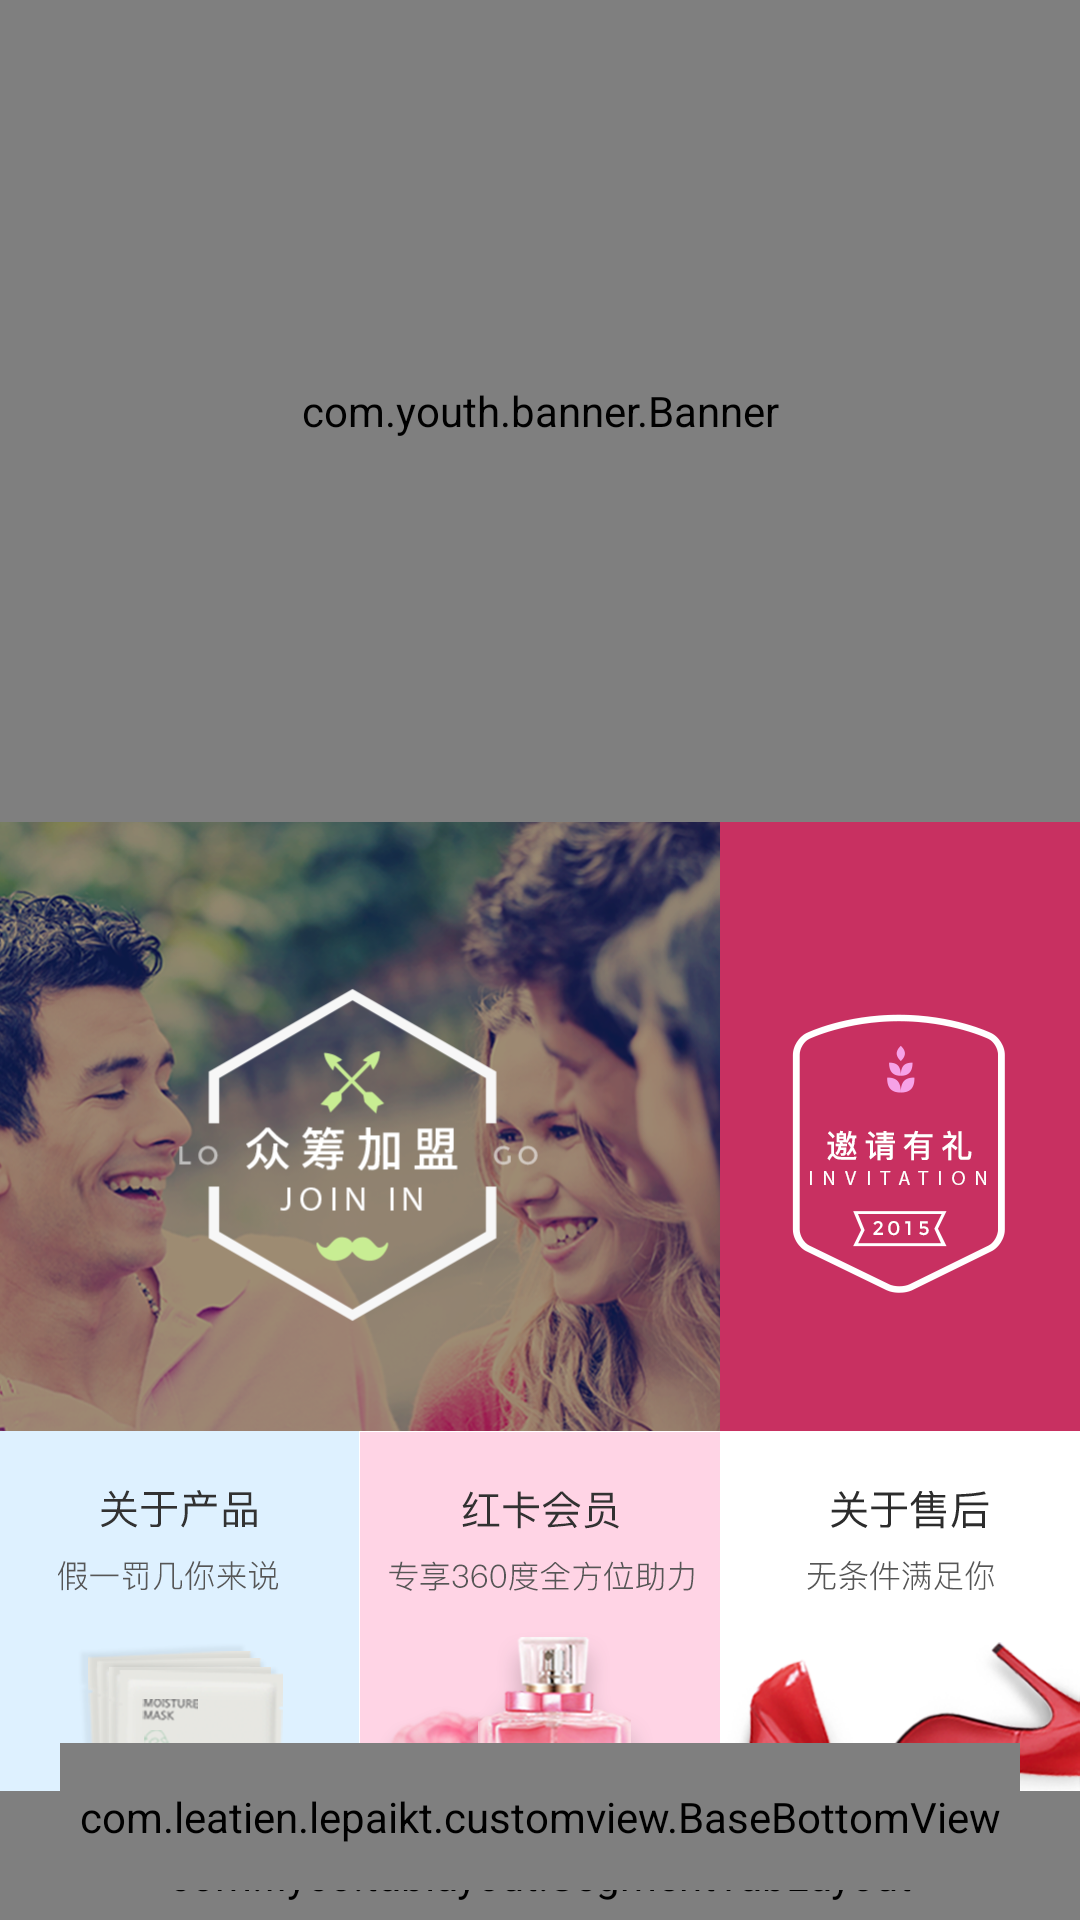

Reconstruct the res/layout file that produces this screen, plus the resources it refers to.
<!-- AndroidManifest.xml: application theme AppTheme -->
<!-- res/layout/activity_home_page.xml -->
<?xml version="1.0" encoding="utf-8"?>
<FrameLayout xmlns:android="http://schemas.android.com/apk/res/android"
    xmlns:app="http://schemas.android.com/apk/res-auto"
    android:layout_width="match_parent"
    android:layout_height="match_parent"
    android:background="@android:color/transparent"
    xmlns:tl="http://schemas.android.com/tools"
    >
    <LinearLayout
        android:orientation="vertical"
        android:layout_width="match_parent"
        android:layout_height="match_parent">
        <View
            android:id="@+id/view"
            android:layout_width="match_parent"
            android:layout_height="0dp"
            android:background="@color/transparent" />
        <android.support.design.widget.CoordinatorLayout
            android:background="#fff"
            android:layout_weight="1"
            android:layout_width="match_parent"
            android:layout_height="0dp"
            >

            <android.support.design.widget.AppBarLayout
                android:id="@+id/app_bar_topic"
                android:layout_width="match_parent"
                android:layout_height="wrap_content"
                android:background="#fff"
                app:elevation="0dp">
                <android.support.design.widget.CollapsingToolbarLayout
                    android:id="@+id/toolbar_layout_topic"
                    android:layout_width="match_parent"
                    android:layout_height="match_parent"
                    app:titleEnabled="false"
                    app:layout_scrollFlags="scroll|exitUntilCollapsed">
                    <LinearLayout
                        android:orientation="vertical"
                        android:layout_width="match_parent"
                        android:layout_height="wrap_content"
                        app:layout_scrollFlags="scroll">
                        <com.youth.banner.Banner
                            android:id="@+id/productBanner"
                            android:layout_width="match_parent"
                            android:layout_height="274dp">

                        </com.youth.banner.Banner>
                        <LinearLayout
                            android:orientation="vertical"
                            android:layout_width="match_parent"
                            android:layout_height="wrap_content">
                            <LinearLayout
                                android:orientation="horizontal"
                                android:layout_weight="1"
                                android:layout_width="match_parent"
                                android:layout_height="0dp">
                                <ImageView
                                    android:gravity="center"
                                    android:scaleType="centerCrop"
                                    android:src="@mipmap/ico_join"
                                    android:background="@color/f5f5f5"
                                    android:layout_weight="2"
                                    android:layout_width="0dp"
                                    android:layout_height="match_parent" />
                                <ImageView
                                    android:scaleType="centerCrop"
                                    android:src="@mipmap/ico_invitation"
                                    android:gravity="center"
                                    android:textColor="@color/ffffff"
                                    android:background="@color/ff2150"
                                    android:layout_weight="1"
                                    android:layout_width="0dp"
                                    android:layout_height="match_parent" />
                            </LinearLayout>
                            <LinearLayout
                                android:orientation="horizontal"
                                android:layout_width="match_parent"
                                android:layout_height="wrap_content">
                                <ImageView
                                    android:scaleType="centerCrop"
                                    android:src="@mipmap/ico_about_product"
                                    android:layout_weight="1"
                                    android:layout_width="0dp"
                                    android:layout_height="match_parent" />
                                <ImageView
                                    android:scaleType="centerCrop"
                                    android:src="@mipmap/ico_member"
                                    android:layout_weight="1"
                                    android:layout_width="0dp"
                                    android:layout_height="match_parent" />
                                <ImageView
                                    android:scaleType="centerCrop"
                                    android:src="@mipmap/ico_after_sales"
                                    android:layout_weight="1"
                                    android:layout_width="0dp"
                                    android:layout_height="match_parent" />
                            </LinearLayout>
                        </LinearLayout>

                    </LinearLayout>

                </android.support.design.widget.CollapsingToolbarLayout>
                <com.flyco.tablayout.SegmentTabLayout
                    android:id="@+id/tableLayout"
                    android:layout_width="match_parent"
                    android:layout_height="56dp"
                    app:tl_indicator_corner_radius="20dp"
                    app:tl_bar_color="#ffffff"
                    app:tl_divider_color="@color/ebebeb"
                    app:tl_indicator_anim_enable="true"
                    app:tl_indicator_color="#f74462"
                    android:paddingTop="5dp"
                    android:paddingBottom="5dp"
                    app:tl_indicator_margin_bottom="8dp"
                    app:tl_indicator_margin_left="10dp"
                    app:tl_indicator_margin_right="10dp"
                    app:tl_indicator_margin_top="8dp"
                    app:tl_bar_stroke_width="0dp"
                    app:tl_textsize="15sp"
                    app:tl_textSelectColor="@color/ffffff"
                    app:tl_textUnselectColor="@color/c000000"
                    app:tl_textBold="SELECT"/>
                <View
                    android:layout_width="match_parent"
                    android:layout_height="1dp"
                    android:background="#25979797" />

            </android.support.design.widget.AppBarLayout>
            <android.support.v4.view.ViewPager
                android:id="@+id/viewPager"
                app:layout_behavior="@string/appbar_scrolling_view_behavior"
                android:layout_weight="1"
                android:layout_width="match_parent"
                android:layout_height="wrap_content"/>
        </android.support.design.widget.CoordinatorLayout>

    </LinearLayout>
    <FrameLayout
        android:background="@android:color/transparent"
        android:layout_gravity="bottom|center_horizontal"
        android:layout_marginBottom="10dp"
        android:layout_marginLeft="20dp"
        android:layout_marginRight="20dp"
        android:layout_width="match_parent"
        android:layout_height="wrap_content">

        <com.leatien.lepaikt.customview.BaseBottomView
            android:id="@+id/bottomView"
            app:firstSelectIcon="@mipmap/ico_home_unselect"
            app:firstUnSelectIcon="@mipmap/ico_home_select"
            app:secondSelectIcon="@mipmap/ico_speech_unselect"
            app:secondUnSelectIcon="@mipmap/ico_speech_select"
            app:thirdSelectIcon="@mipmap/ico_more_unselect"
            app:thirdUnSelectIcon="@mipmap/ico_more_select"
            app:defaultIcon="0"
            app:selectColor="@color/ff2150"
            app:unSelectColor="@color/ffffff"
            android:layout_width="match_parent"
            android:layout_height="49dp"/>
    </FrameLayout>
</FrameLayout>
<!-- resources referenced by this layout -->
<resources>
  <color name="c000000">#000000</color>
  <color name="ebebeb">#ebebeb</color>
  <color name="f5f5f5">#f5f5f5</color>
  <color name="ff2150">#ff2150</color>
  <color name="ffffff">#ffffff</color>
  <color name="transparent">#00ffffff</color>
  <!-- mipmap ico_about_product: png bitmap (mipmap-xhdpi, 14206 bytes) -->
  <!-- mipmap ico_after_sales: png bitmap (mipmap-xhdpi, 30100 bytes) -->
  <!-- mipmap ico_home_select: png bitmap (mipmap-xhdpi, 1931 bytes) -->
  <!-- mipmap ico_home_unselect: png bitmap (mipmap-xhdpi, 2296 bytes) -->
  <!-- mipmap ico_invitation: png bitmap (mipmap-xhdpi, 9727 bytes) -->
  <!-- mipmap ico_join: png bitmap (mipmap-xhdpi, 226871 bytes) -->
  <!-- mipmap ico_member: png bitmap (mipmap-xhdpi, 30048 bytes) -->
  <!-- mipmap ico_more_select: png bitmap (mipmap-xhdpi, 1638 bytes) -->
  <!-- mipmap ico_more_unselect: png bitmap (mipmap-xhdpi, 1765 bytes) -->
  <!-- mipmap ico_speech_select: png bitmap (mipmap-xhdpi, 1576 bytes) -->
  <!-- mipmap ico_speech_unselect: png bitmap (mipmap-xhdpi, 1698 bytes) -->
  <style name="AppTheme" parent="Theme.AppCompat.Light.DarkActionBar">
          
          <item name="colorPrimary">@color/colorPrimary</item>
          <item name="colorPrimaryDark">@color/colorPrimaryDark</item>
          <item name="colorAccent">@color/colorAccent</item>
          <item name="windowNoTitle">true</item>
          <item name="windowActionBar">false</item>
      </style>
  <color name="colorPrimary">#008577</color>
  <color name="colorPrimaryDark">#00574B</color>
  <color name="colorAccent">#D81B60</color>
</resources>
